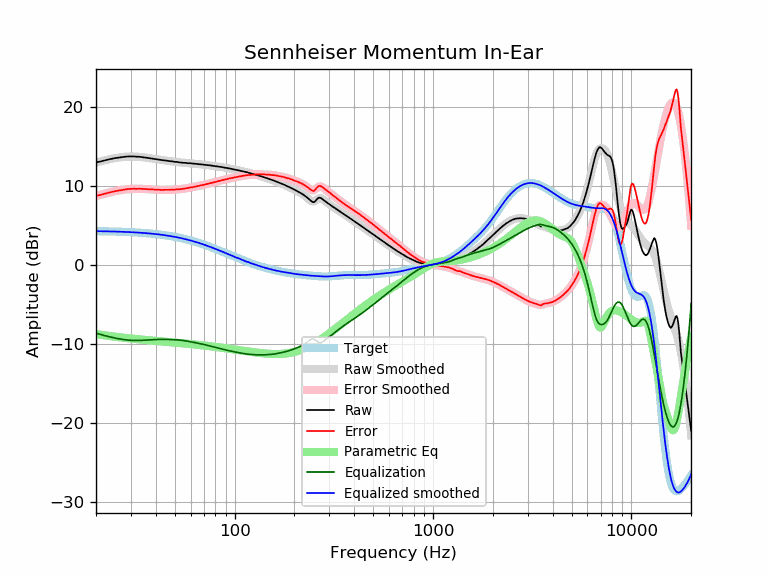

Data behind this chart, as committed beside it:
frequency, raw, error, smoothed, error_smoothed, equalization, parametric_eq, equalized_raw, equalized_smoothed, target
20, 12.93, 8.69, 12.91, 8.68, -8.68, -8.78, 4.25, 4.24, 4.24
21, 13.04, 8.81, 13.06, 8.83, -8.83, -8.86, 4.21, 4.23, 4.23
22, 13.17, 8.95, 13.18, 8.96, -8.96, -8.94, 4.21, 4.22, 4.22
23, 13.29, 9.08, 13.29, 9.09, -9.09, -9.01, 4.20, 4.21, 4.21
24, 13.39, 9.19, 13.39, 9.20, -9.20, -9.07, 4.19, 4.20, 4.20
25, 13.48, 9.30, 13.48, 9.29, -9.29, -9.12, 4.19, 4.18, 4.18
26, 13.54, 9.37, 13.55, 9.38, -9.38, -9.18, 4.16, 4.17, 4.17
27, 13.61, 9.45, 13.61, 9.45, -9.45, -9.22, 4.16, 4.16, 4.16
28, 13.65, 9.51, 13.65, 9.51, -9.51, -9.27, 4.15, 4.14, 4.14
29, 13.69, 9.57, 13.67, 9.55, -9.55, -9.31, 4.14, 4.12, 4.12
30, 13.69, 9.58, 13.68, 9.58, -9.58, -9.35, 4.11, 4.11, 4.11
31, 13.69, 9.60, 13.68, 9.59, -9.59, -9.39, 4.10, 4.09, 4.09
32, 13.65, 9.58, 13.67, 9.60, -9.60, -9.42, 4.05, 4.07, 4.07
33, 13.65, 9.60, 13.64, 9.59, -9.59, -9.45, 4.06, 4.05, 4.05
34, 13.61, 9.59, 13.61, 9.58, -9.58, -9.48, 4.03, 4.03, 4.03
35, 13.56, 9.56, 13.57, 9.57, -9.57, -9.51, 3.99, 4.00, 4.00
36, 13.52, 9.54, 13.53, 9.55, -9.55, -9.54, 3.97, 3.98, 3.98
37, 13.48, 9.53, 13.48, 9.53, -9.53, -9.57, 3.95, 3.95, 3.95
38, 13.43, 9.51, 13.44, 9.51, -9.51, -9.59, 3.92, 3.92, 3.92
39, 13.39, 9.49, 13.39, 9.50, -9.50, -9.62, 3.90, 3.90, 3.90
40, 13.35, 9.48, 13.35, 9.48, -9.48, -9.64, 3.87, 3.87, 3.87
41, 13.30, 9.46, 13.31, 9.47, -9.47, -9.67, 3.83, 3.84, 3.84
42, 13.26, 9.46, 13.27, 9.46, -9.46, -9.69, 3.80, 3.81, 3.81
43, 13.22, 9.45, 13.23, 9.46, -9.46, -9.71, 3.76, 3.77, 3.77
44, 13.20, 9.46, 13.20, 9.46, -9.46, -9.73, 3.74, 3.74, 3.74
45, 13.17, 9.47, 13.16, 9.46, -9.46, -9.76, 3.71, 3.70, 3.70
46, 13.13, 9.46, 13.13, 9.46, -9.46, -9.78, 3.67, 3.67, 3.67
47, 13.09, 9.46, 13.10, 9.47, -9.47, -9.80, 3.62, 3.63, 3.63
48, 13.08, 9.49, 13.07, 9.48, -9.48, -9.82, 3.60, 3.59, 3.59
49, 13.04, 9.49, 13.04, 9.49, -9.49, -9.84, 3.55, 3.55, 3.55
50, 13.00, 9.49, 13.01, 9.50, -9.50, -9.86, 3.50, 3.51, 3.51
51, 13.00, 9.53, 12.98, 9.52, -9.52, -9.88, 3.49, 3.47, 3.47
52, 12.96, 9.53, 12.96, 9.53, -9.53, -9.90, 3.43, 3.43, 3.43
53, 12.92, 9.54, 12.93, 9.55, -9.55, -9.92, 3.37, 3.38, 3.38
54, 12.91, 9.57, 12.91, 9.57, -9.57, -9.94, 3.34, 3.34, 3.34
55, 12.88, 9.59, 12.89, 9.60, -9.60, -9.96, 3.28, 3.29, 3.29
56, 12.87, 9.62, 12.87, 9.63, -9.63, -9.97, 3.24, 3.25, 3.25
57, 12.87, 9.67, 12.86, 9.66, -9.66, -9.99, 3.21, 3.20, 3.20
58, 12.83, 9.68, 12.84, 9.69, -9.69, -10.01, 3.14, 3.15, 3.15
59, 12.83, 9.73, 12.83, 9.72, -9.72, -10.03, 3.11, 3.10, 3.10
60, 12.83, 9.78, 12.81, 9.76, -9.76, -10.05, 3.07, 3.05, 3.05
61, 12.78, 9.78, 12.80, 9.79, -9.79, -10.07, 2.99, 3.00, 3.00
62, 12.78, 9.83, 12.78, 9.83, -9.83, -10.09, 2.95, 2.95, 2.95
63, 12.76, 9.86, 12.76, 9.86, -9.86, -10.10, 2.90, 2.90, 2.90
64, 12.74, 9.89, 12.75, 9.90, -9.90, -10.12, 2.84, 2.85, 2.85
65, 12.74, 9.94, 12.73, 9.93, -9.93, -10.14, 2.81, 2.80, 2.80
66, 12.70, 9.96, 12.71, 9.97, -9.97, -10.16, 2.73, 2.74, 2.74
67, 12.70, 10.01, 12.69, 10.00, -10.00, -10.18, 2.70, 2.69, 2.69
68, 12.68, 10.04, 12.68, 10.04, -10.04, -10.20, 2.64, 2.64, 2.64
69, 12.65, 10.07, 12.66, 10.07, -10.07, -10.21, 2.58, 2.59, 2.59
70, 12.65, 10.12, 12.64, 10.11, -10.11, -10.23, 2.54, 2.53, 2.53
71, 12.61, 10.13, 12.63, 10.15, -10.15, -10.25, 2.46, 2.48, 2.48
72, 12.61, 10.19, 12.61, 10.18, -10.18, -10.27, 2.43, 2.42, 2.42
73, 12.59, 10.22, 12.59, 10.22, -10.22, -10.28, 2.37, 2.37, 2.37
74, 12.57, 10.26, 12.57, 10.26, -10.26, -10.30, 2.31, 2.31, 2.31
75, 12.57, 10.31, 12.55, 10.29, -10.29, -10.32, 2.28, 2.26, 2.26
76, 12.52, 10.31, 12.53, 10.33, -10.33, -10.34, 2.19, 2.21, 2.21
77, 12.52, 10.37, 12.51, 10.36, -10.36, -10.36, 2.16, 2.15, 2.15
78, 12.48, 10.38, 12.49, 10.40, -10.40, -10.37, 2.09, 2.10, 2.10
79, 12.48, 10.44, 12.47, 10.43, -10.43, -10.39, 2.05, 2.04, 2.04
... 553 more rows
